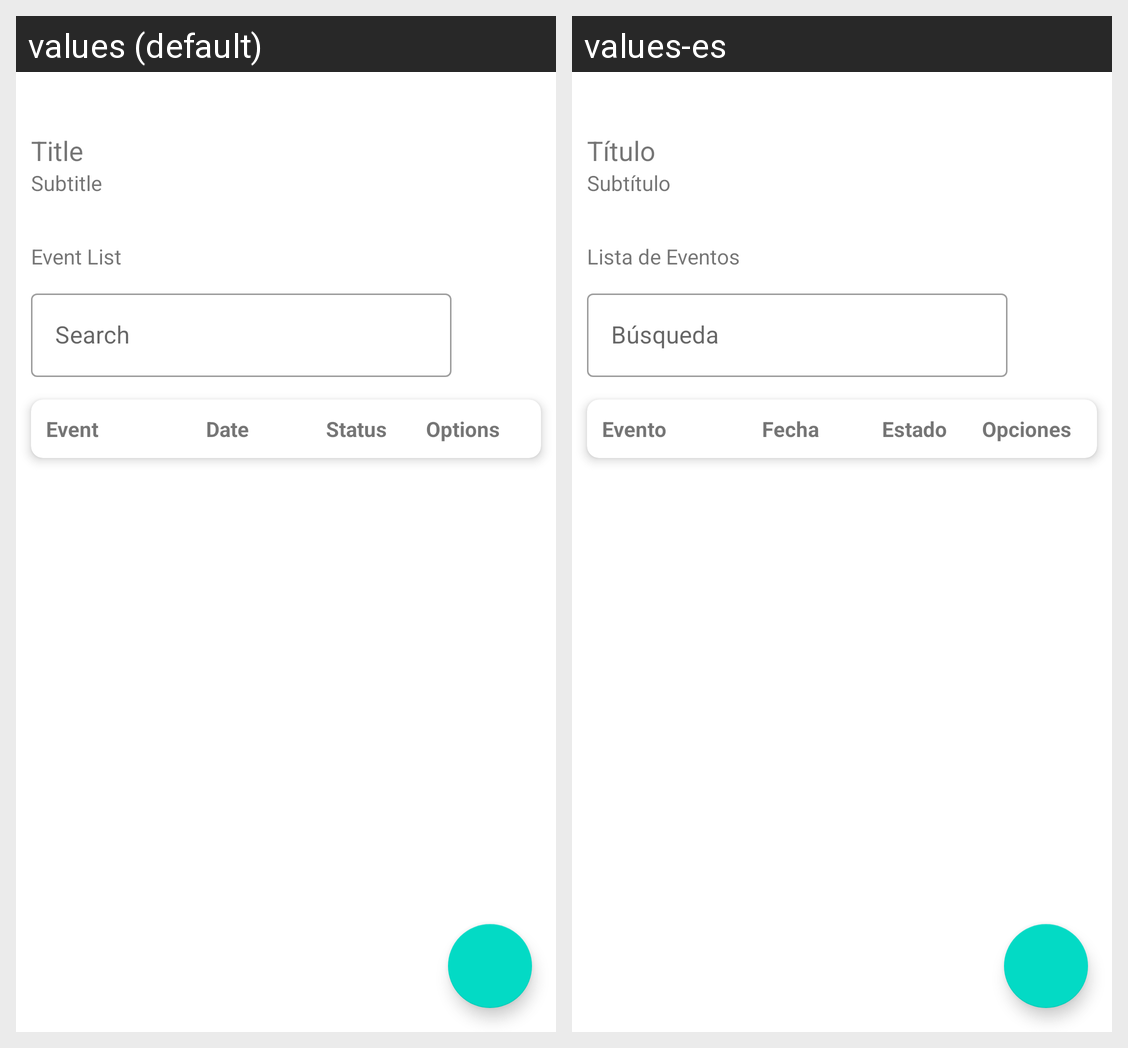

Locale-by-locale string values for the Android screen shown in this grid:
Android screen res/layout/fragment_admin_panel.xml rendered under 2 locales, left to right: values (default), values-es. Device: Nexus 5 (rendered at 1080×1920; each locale shown at half size, 540×960, under a caption strip naming it); theme Theme.TurismoGo.
Strings drawn on this screen, with the default value and each locale's value (text and hints the layout hard-codes, and strings that could not be matched under every locale, appear in the picture but are not listed):

prompt_event_list
  values: Event List
  values-es: Lista de Eventos

prompt_search
  values: Search
  values-es: Búsqueda

prompt_event
  values: Event
  values-es: Evento

prompt_date
  values: Date
  values-es: Fecha

prompt_status
  values: Status
  values-es: Estado

prompt_options
  values: Options
  values-es: Opciones

placeholder_title
  values: Title
  values-es: Título

placeholder_subtitle
  values: Subtitle
  values-es: Subtítulo
